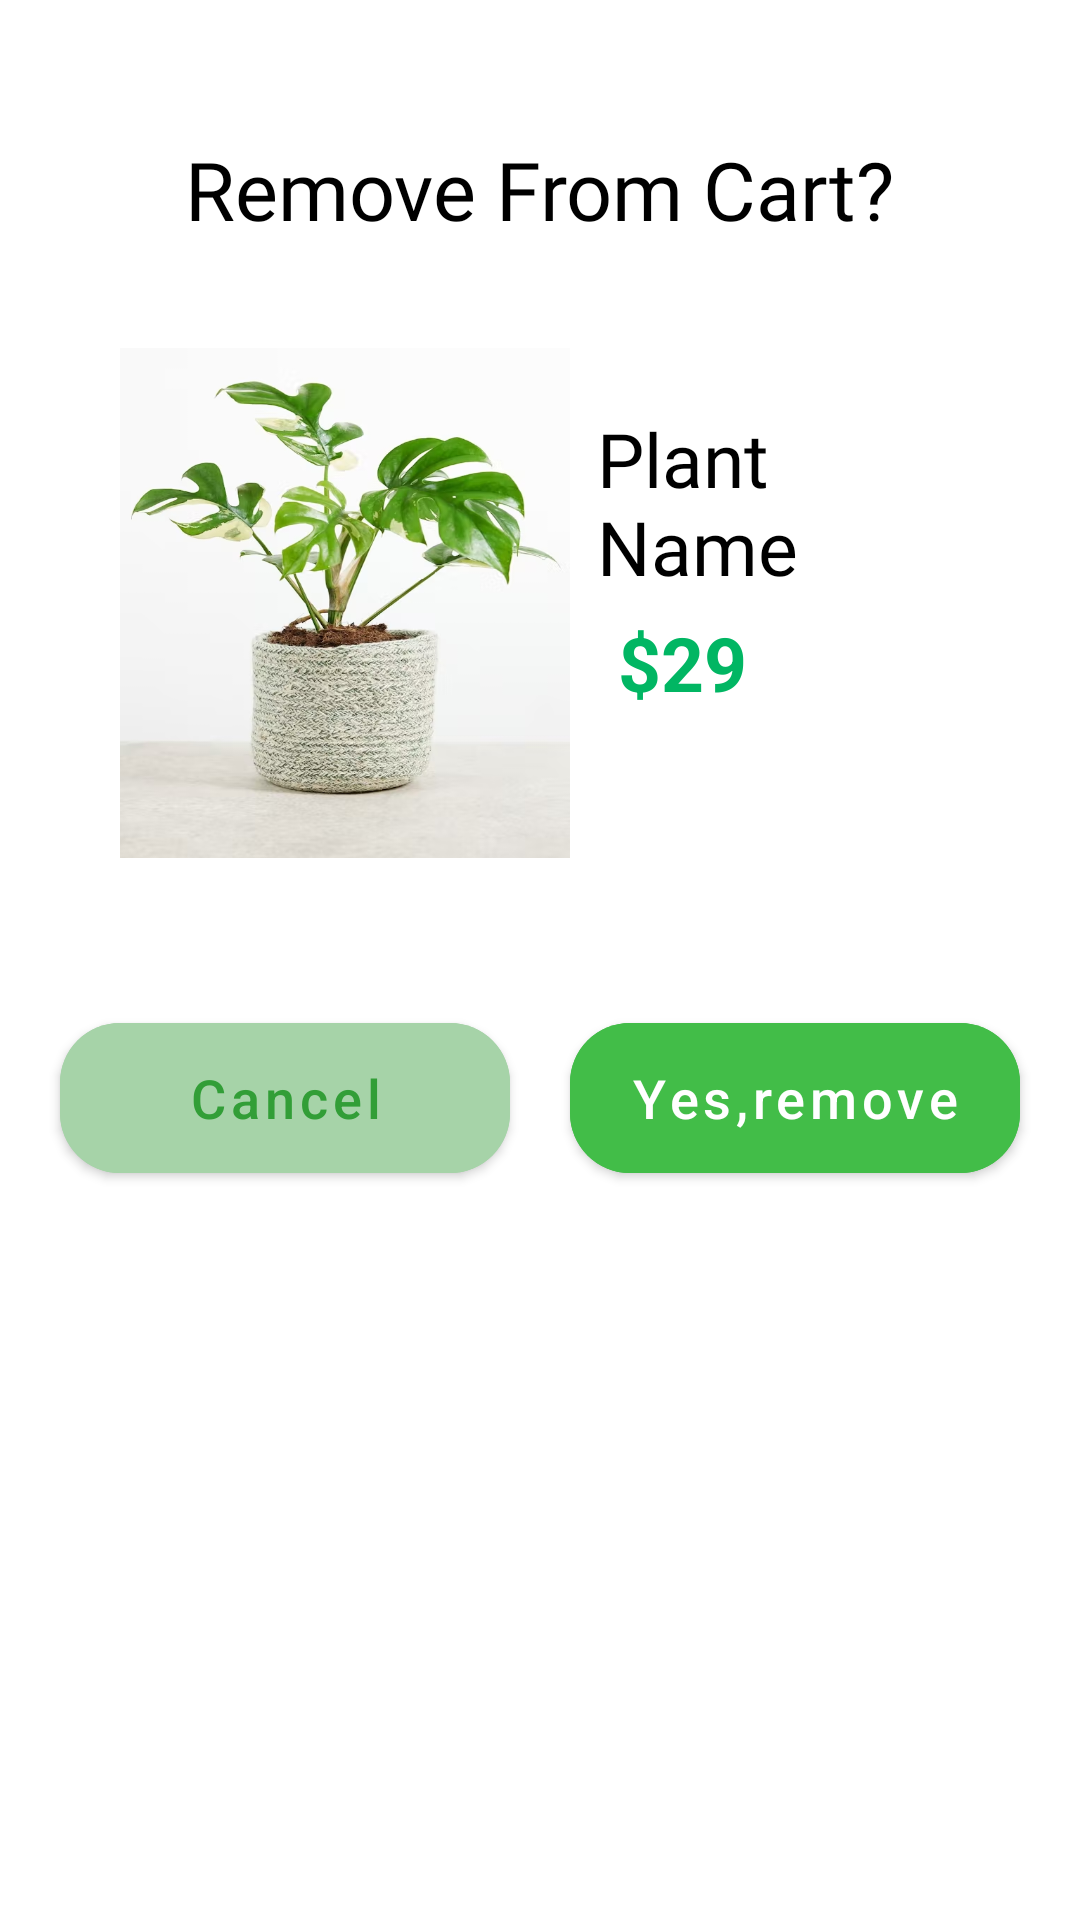

Layout XML and referenced resources for this Android screen:
<!-- AndroidManifest.xml: application theme Theme.PlantApplication -->
<!-- res/layout/bottomsheet_remove.xml -->
<?xml version="1.0" encoding="utf-8"?>
<androidx.constraintlayout.widget.ConstraintLayout xmlns:android="http://schemas.android.com/apk/res/android"
    xmlns:app="http://schemas.android.com/apk/res-auto"
    xmlns:tools="http://schemas.android.com/tools"
    android:layout_width="match_parent"

    android:background="@drawable/remove_bg"
    android:layout_height="match_parent">

    <TextView
        android:id="@+id/textView2"
        android:layout_width="wrap_content"
        android:layout_height="wrap_content"
        android:layout_marginTop="45dp"
        android:fontFamily="@font/font1"
        android:gravity="center"
        android:text="Remove From Cart?"
        android:textColor="@color/black"
        android:textSize="27sp"
        app:layout_constraintEnd_toEndOf="parent"
        app:layout_constraintHorizontal_bias="0.496"
        app:layout_constraintStart_toStartOf="parent"
        app:layout_constraintTop_toTopOf="parent" />

    <LinearLayout
        android:id="@+id/linearLayout2"
        android:layout_width="match_parent"
        android:layout_height="wrap_content"
        android:layout_marginHorizontal="40dp"
        android:layout_marginTop="35dp"
        android:orientation="horizontal"
        app:layout_constraintEnd_toEndOf="parent"
        app:layout_constraintHorizontal_bias="1.0"
        app:layout_constraintStart_toStartOf="parent"
        app:layout_constraintTop_toBottomOf="@+id/textView2">

        <ImageView
            android:id="@+id/img_cart_remove"
            android:layout_width="150dp"
            android:layout_height="170dp"
            android:scaleType="fitXY"
            android:src="@drawable/img_21" />

        <LinearLayout
            android:layout_width="wrap_content"
            android:layout_height="wrap_content"
            android:orientation="vertical">

            <TextView
                android:id="@+id/cart_plant_name_remove"
                android:layout_width="wrap_content"
                android:layout_height="wrap_content"
                android:layout_marginLeft="9dp"
                android:layout_marginTop="20dp"
                android:fontFamily="@font/font1"
                android:text="Plant Name"
                android:textColor="@color/black"
                android:textSize="25sp" />

            <LinearLayout
                android:layout_width="wrap_content"
                android:layout_height="wrap_content"
                android:layout_marginLeft="16dp"
                android:layout_marginTop="5dp"
                android:orientation="horizontal">

                <TextView

                    android:layout_width="wrap_content"
                    android:layout_height="wrap_content"
                    android:text="$"
                    android:textColor="#01B663"
                    android:textSize="25sp"
                    android:textStyle="bold" />

                <TextView
                    android:id="@+id/price_plant_cart_remove"
                    android:layout_width="wrap_content"
                    android:layout_height="wrap_content"
                    android:text="29"
                    android:textColor="#01B663"
                    android:textSize="25sp"
                    android:textStyle="bold" />

            </LinearLayout>
        </LinearLayout>

        <LinearLayout
            android:layout_width="wrap_content"
            android:layout_height="wrap_content"
            android:layout_marginTop="12dp"
            android:orientation="horizontal">

            <LinearLayout
                android:layout_width="wrap_content"
                android:layout_height="wrap_content"
                android:layout_marginLeft="8dp"
                android:orientation="horizontal">

                <com.google.android.material.button.MaterialButton
                    android:id="@+id/minus_but_cart_remove"
                    android:layout_width="45dp"
                    android:layout_height="40dp"
                    android:backgroundTint="#DDF4EFEF"
                    android:text="-"
                    android:textColor="#01B663"
                    android:textSize="20sp" />

                <com.google.android.material.button.MaterialButton
                    android:id="@+id/result_but_cart_remove"
                    android:layout_width="45dp"
                    android:layout_height="40dp"
                    android:backgroundTint="#DDF4EFEF"
                    android:text="0"
                    android:textColor="#01B663"
                    android:textSize="20sp" />

                <com.google.android.material.button.MaterialButton
                    android:id="@+id/plus_but_cart_remove"
                    android:layout_width="45dp"
                    android:layout_height="40dp"
                    android:backgroundTint="#DDF4EFEF"
                    android:text="+"
                    android:textColor="#01B663"
                    android:textSize="20sp" />

            </LinearLayout>

        </LinearLayout>
    </LinearLayout>

    <LinearLayout

        android:layout_width="match_parent"
        android:layout_height="160dp"

        android:gravity="center_horizontal"
        android:orientation="horizontal"
        app:layout_constraintEnd_toEndOf="parent"
        app:layout_constraintHorizontal_bias="0.0"
        app:layout_constraintStart_toStartOf="parent"
        app:layout_constraintTop_toBottomOf="@+id/linearLayout2">


        <com.google.android.material.button.MaterialButton
            android:id="@+id/cancel"
            android:layout_width="150dp"
            android:layout_height="62dp"
            android:layout_gravity="center"

            android:backgroundTint="#A6D3A8"
            android:text="Cancel"
            android:textAllCaps="false"
            android:textColor="#329E37"
            android:textSize="18sp"
            app:cornerRadius="20dp" />

        <com.google.android.material.button.MaterialButton
            android:id="@+id/yer_remove"
            android:layout_width="150dp"
            android:layout_height="62dp"
            android:layout_gravity="center"
            android:layout_marginLeft="20dp"

            android:backgroundTint="#42BD48"
            android:text="Yes,remove"
            android:textAllCaps="false"
            android:textSize="18sp"
            app:cornerRadius="20dp" />
    </LinearLayout>

</androidx.constraintlayout.widget.ConstraintLayout>
<!-- resources referenced by this layout -->
<resources>
  <color name="black">#FF000000</color>
  <!-- drawable img_21: png bitmap (drawable, 475518 bytes) -->
  <!-- drawable remove_bg (drawable) -->
  <?xml version="1.0" encoding="utf-8"?>
  <shape xmlns:android="http://schemas.android.com/apk/res/android">
  <solid android:color="#FFFFFF"/>
      <corners android:topRightRadius="60dp" android:topLeftRadius="60dp"/>
      <size android:width="400dp" android:height="500dp"/>
  </shape>
  <style name="Theme.PlantApplication" parent="Theme.MaterialComponents.DayNight.NoActionBar">
          
          <item name="colorPrimary">@color/purple_500</item>
          <item name="colorPrimaryVariant">@color/purple_700</item>
          <item name="colorOnPrimary">@color/white</item>
          
          <item name="colorSecondary">@color/teal_200</item>
          <item name="colorSecondaryVariant">@color/teal_700</item>
          <item name="colorOnSecondary">@color/black</item>
          
          <item name="android:statusBarColor">?attr/colorPrimaryVariant</item>
          
      </style>
  <color name="purple_500">#37A33C</color>
  <color name="purple_700">#37A33C</color>
  <color name="white">#FFFFFFFF</color>
  <color name="teal_200">#FF03DAC5</color>
  <color name="teal_700">#FF018786</color>
</resources>
